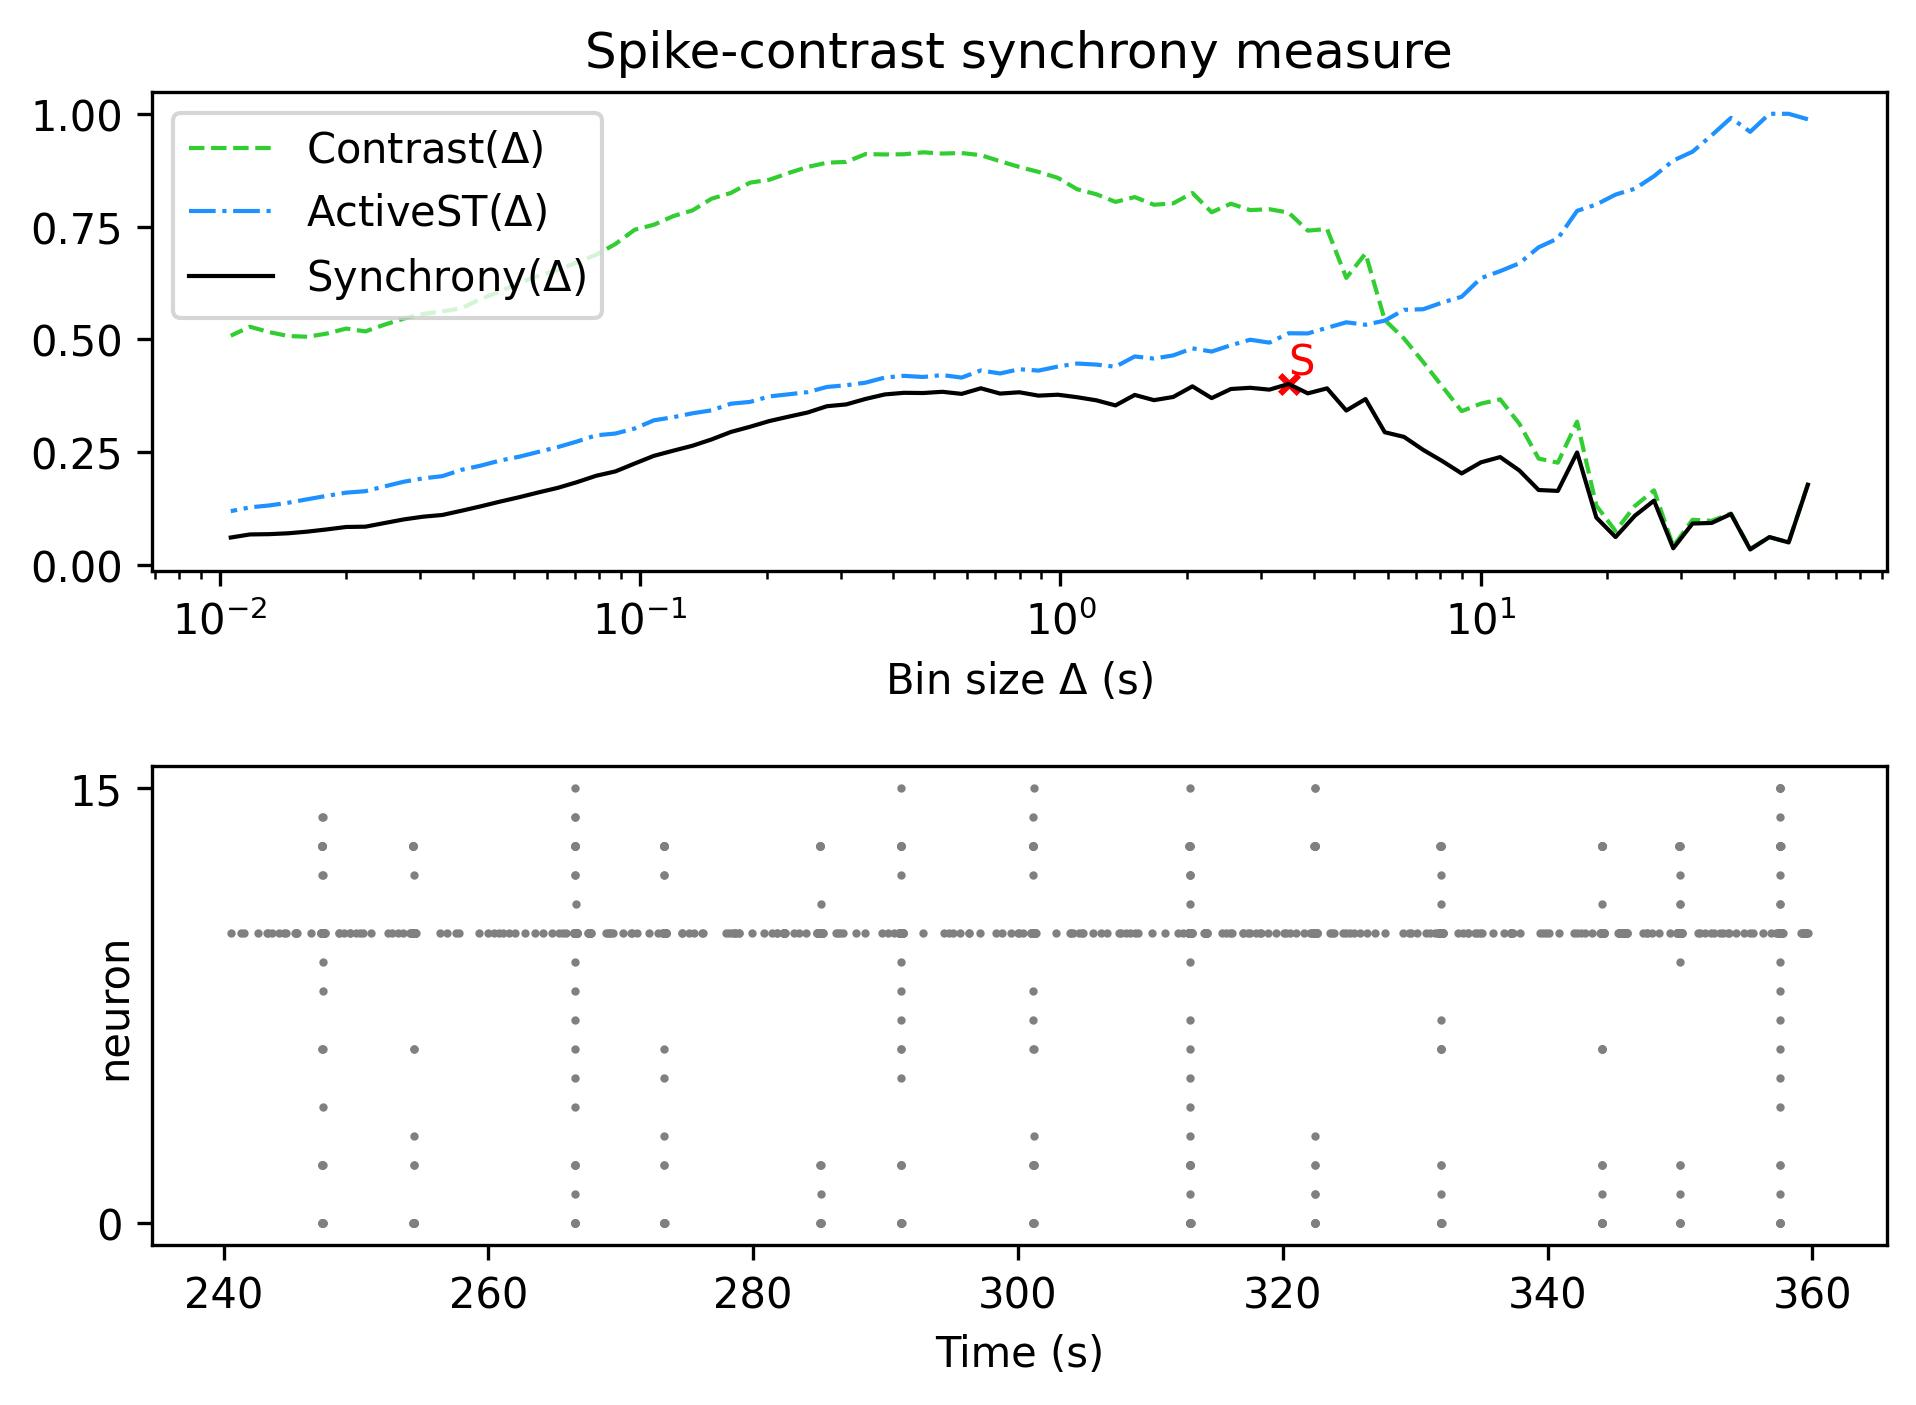

The table this chart was drawn from, first rows:
, Spike-contrast (60.0 s), Spike-contrast (54.0 s), Spike-contrast (48.6 s), Spike-contrast (43.74 s), Spike-contrast (39.366 s), Spike-contrast (35.429 s), Spike-contrast (31.886 s), Spike-contrast (28.698 s), Spike-contrast (25.828 s), Spike-contrast (23.245 s), Spike-contrast (20.921 s), Spike-contrast (18.829 s), Spike-contrast (16.946 s), Spike-contrast (15.251 s), Spike-contrast (13.726 s), Spike-contrast (12.353 s), Spike-contrast (11.118 s), Spike-contrast (10.006 s), Spike-contrast (9.006 s), Spike-contrast (8.105 s), Spike-contrast (7.295 s), Spike-contrast (6.565 s), Spike-contrast (5.909 s)
0, 0.1774, 0.04945, 0.06131, 0.0338, 0.1125, 0.09268, 0.0913, 0.03652, 0.1421, 0.1085, 0.06137, 0.1046, 0.249, 0.1637, 0.1657, 0.2089, 0.2387, 0.227, 0.2024, 0.2296, 0.2546, 0.2835, 0.2938
